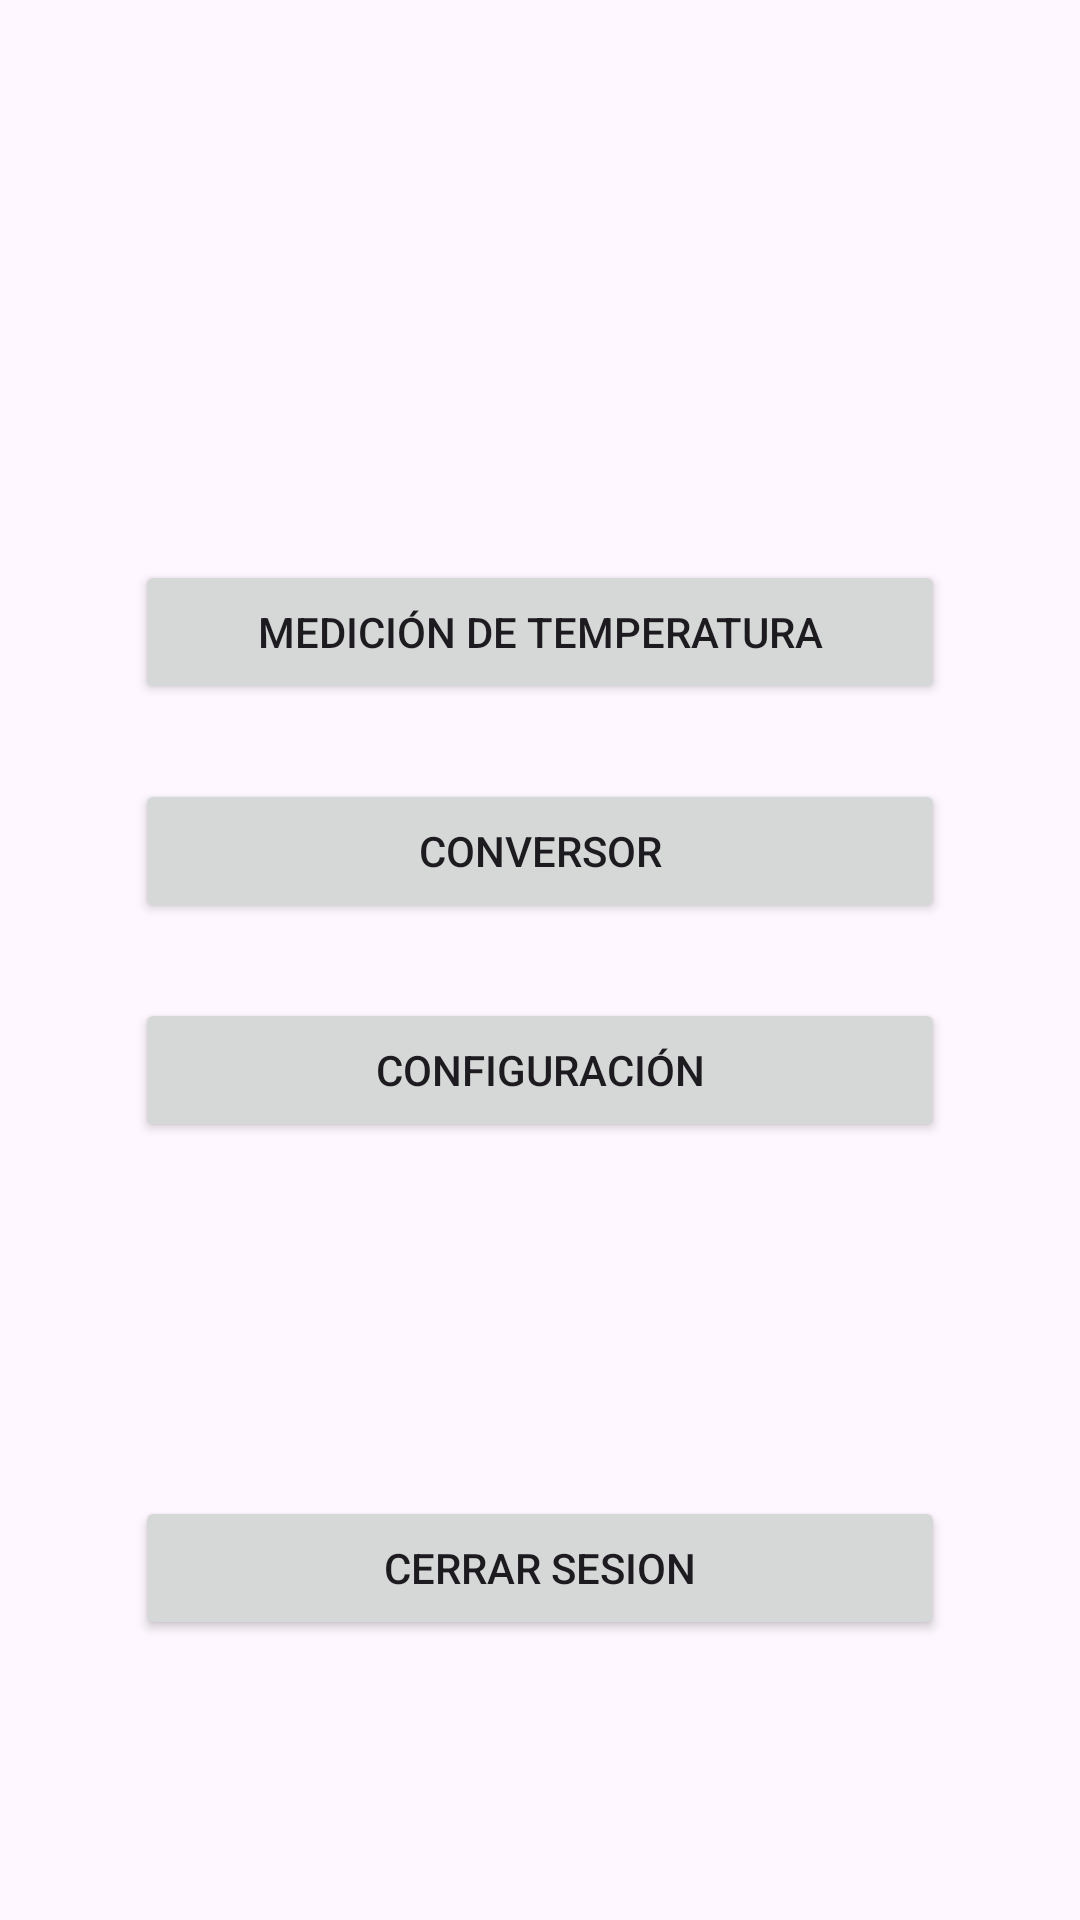

This screen was rendered from an Android layout file. Write that file and the resources it references.
<!-- AndroidManifest.xml: application theme Theme.Practica22 -->
<!-- res/layout/activity_menu.xml -->
<?xml version="1.0" encoding="utf-8"?>
<androidx.constraintlayout.widget.ConstraintLayout xmlns:android="http://schemas.android.com/apk/res/android"
    xmlns:app="http://schemas.android.com/apk/res-auto"
    xmlns:tools="http://schemas.android.com/tools"
    android:layout_width="match_parent"
    android:layout_height="match_parent"
    tools:context=".Menu">

    <ImageView
        android:id="@+id/imageView2"
        android:layout_width="wrap_content"
        android:layout_height="wrap_content"
        app:layout_constraintTop_toTopOf="parent"
        app:layout_constraintStart_toStartOf="parent"
        app:layout_constraintEnd_toEndOf="parent"
        app:layout_constraintBottom_toTopOf="@id/constraint"
        tools:srcCompat="@tools:sample/avatars" />

    <androidx.constraintlayout.widget.ConstraintLayout
        android:id="@+id/constraint"
        app:layout_constraintTop_toBottomOf="@id/imageView2"
        app:layout_constraintStart_toStartOf="parent"
        app:layout_constraintEnd_toEndOf="parent"
        app:layout_constraintBottom_toTopOf="@id/btnCerrarSesion"
        android:layout_width="wrap_content"
        android:layout_height="wrap_content">
    <Button
        android:id="@+id/btnMedicionTemperatura"
        android:layout_width="270dp"
        android:layout_height="wrap_content"
        android:layout_marginBottom="25dp"
        android:text="@string/btnMedicion"
        app:layout_constraintTop_toBottomOf="parent"
        app:layout_constraintBottom_toTopOf="@id/btnConversor"
        app:layout_constraintEnd_toEndOf="parent"
        app:layout_constraintStart_toStartOf="parent"/>

    <Button
        android:id="@+id/btnConversor"
        android:layout_width="270dp"
        android:layout_height="wrap_content"
        android:layout_marginBottom="25dp"
        android:text="@string/btnConversor"
        app:layout_constraintTop_toBottomOf="@id/btnMedicionTemperatura"
        app:layout_constraintBottom_toTopOf="@id/btnConfiguracion"
        app:layout_constraintStart_toStartOf="parent"
        app:layout_constraintEnd_toEndOf="parent" />

    <Button
        android:id="@+id/btnConfiguracion"
        android:layout_width="270dp"
        android:layout_height="wrap_content"
        android:layout_marginBottom="25dp"
        android:text="@string/btnConfiguracion"
        app:layout_constraintTop_toBottomOf="@id/btnConversor"
        app:layout_constraintBottom_toTopOf="parent"
        app:layout_constraintEnd_toEndOf="parent"
        app:layout_constraintStart_toStartOf="parent" />
    </androidx.constraintlayout.widget.ConstraintLayout>
    <Button
        android:id="@+id/btnCerrarSesion"
        android:layout_width="270dp"
        android:layout_height="wrap_content"
        android:text="@string/btnCerraSesion"
        app:layout_constraintTop_toBottomOf="@id/constraint"
        app:layout_constraintBottom_toBottomOf="parent"
        app:layout_constraintEnd_toEndOf="parent"
        app:layout_constraintStart_toStartOf="parent"
/>

</androidx.constraintlayout.widget.ConstraintLayout>
<!-- resources referenced by this layout -->
<resources>
  <string name="btnCerraSesion">Cerrar Sesion</string>
  <string name="btnConfiguracion">Configuración</string>
  <string name="btnConversor">Conversor</string>
  <string name="btnMedicion">Medición de Temperatura</string>
  <style name="Theme.Practica22" parent="Base.Theme.Practica22" />
  <style name="Base.Theme.Practica22" parent="Theme.Material3.DayNight.NoActionBar">
          
          
      </style>
</resources>
